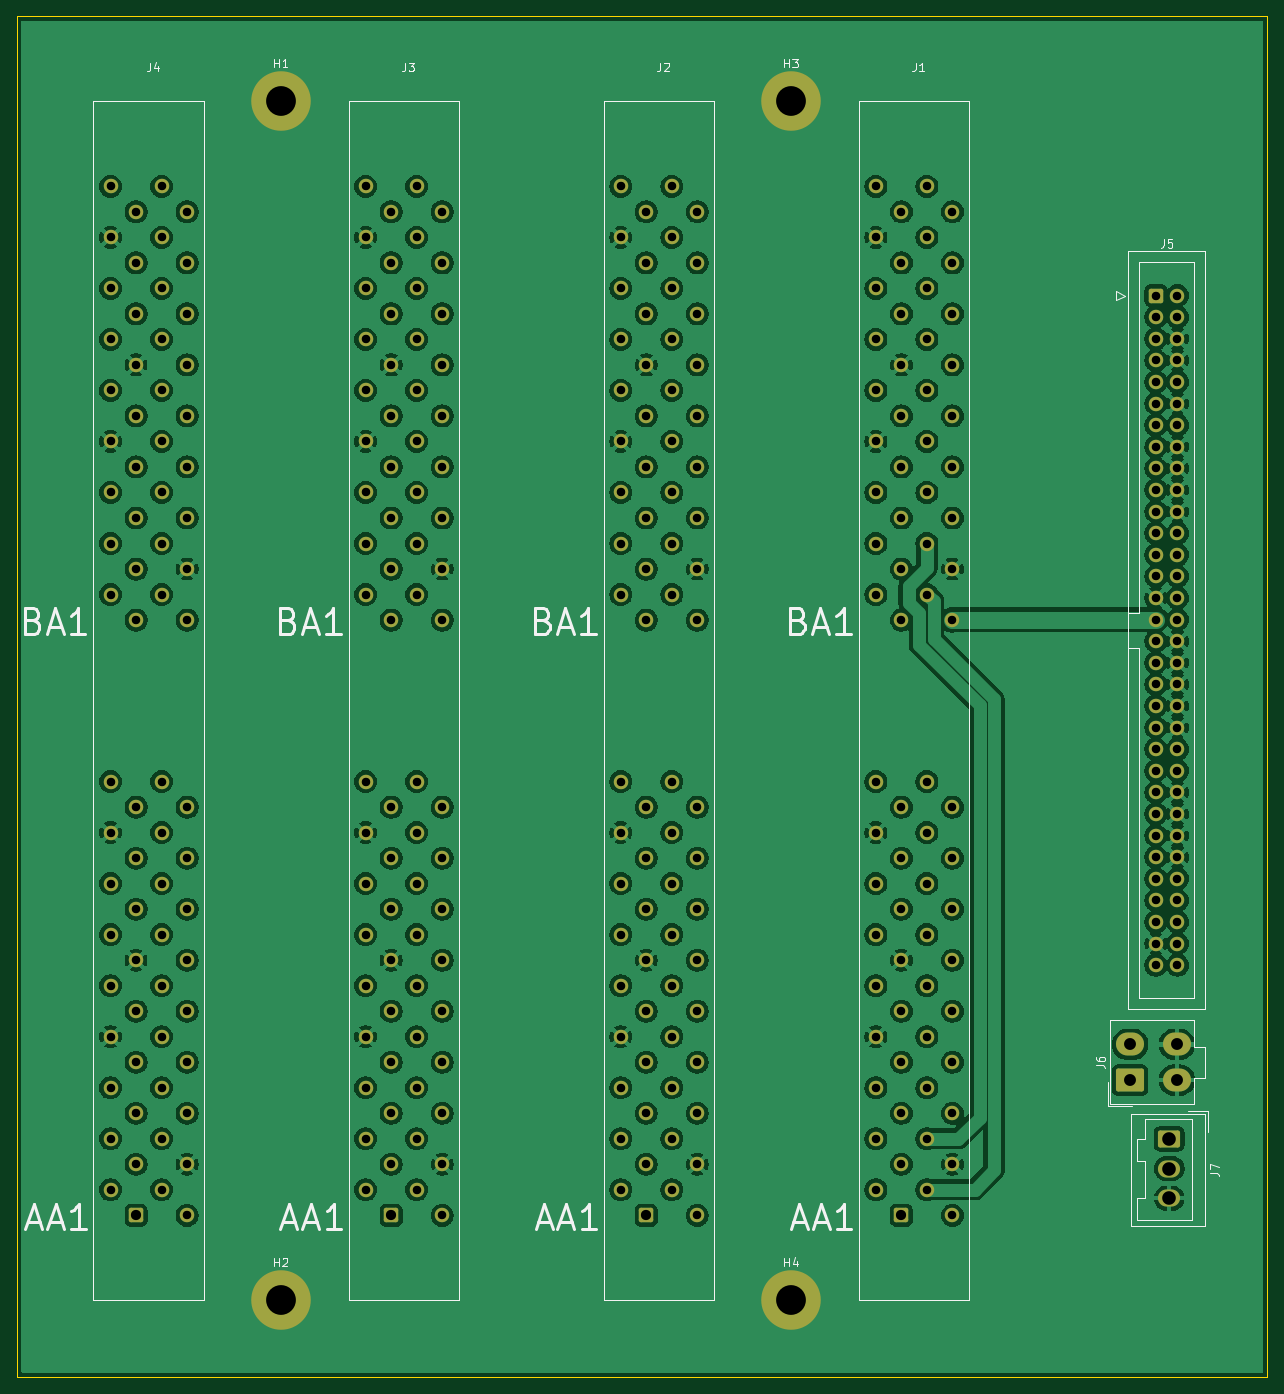
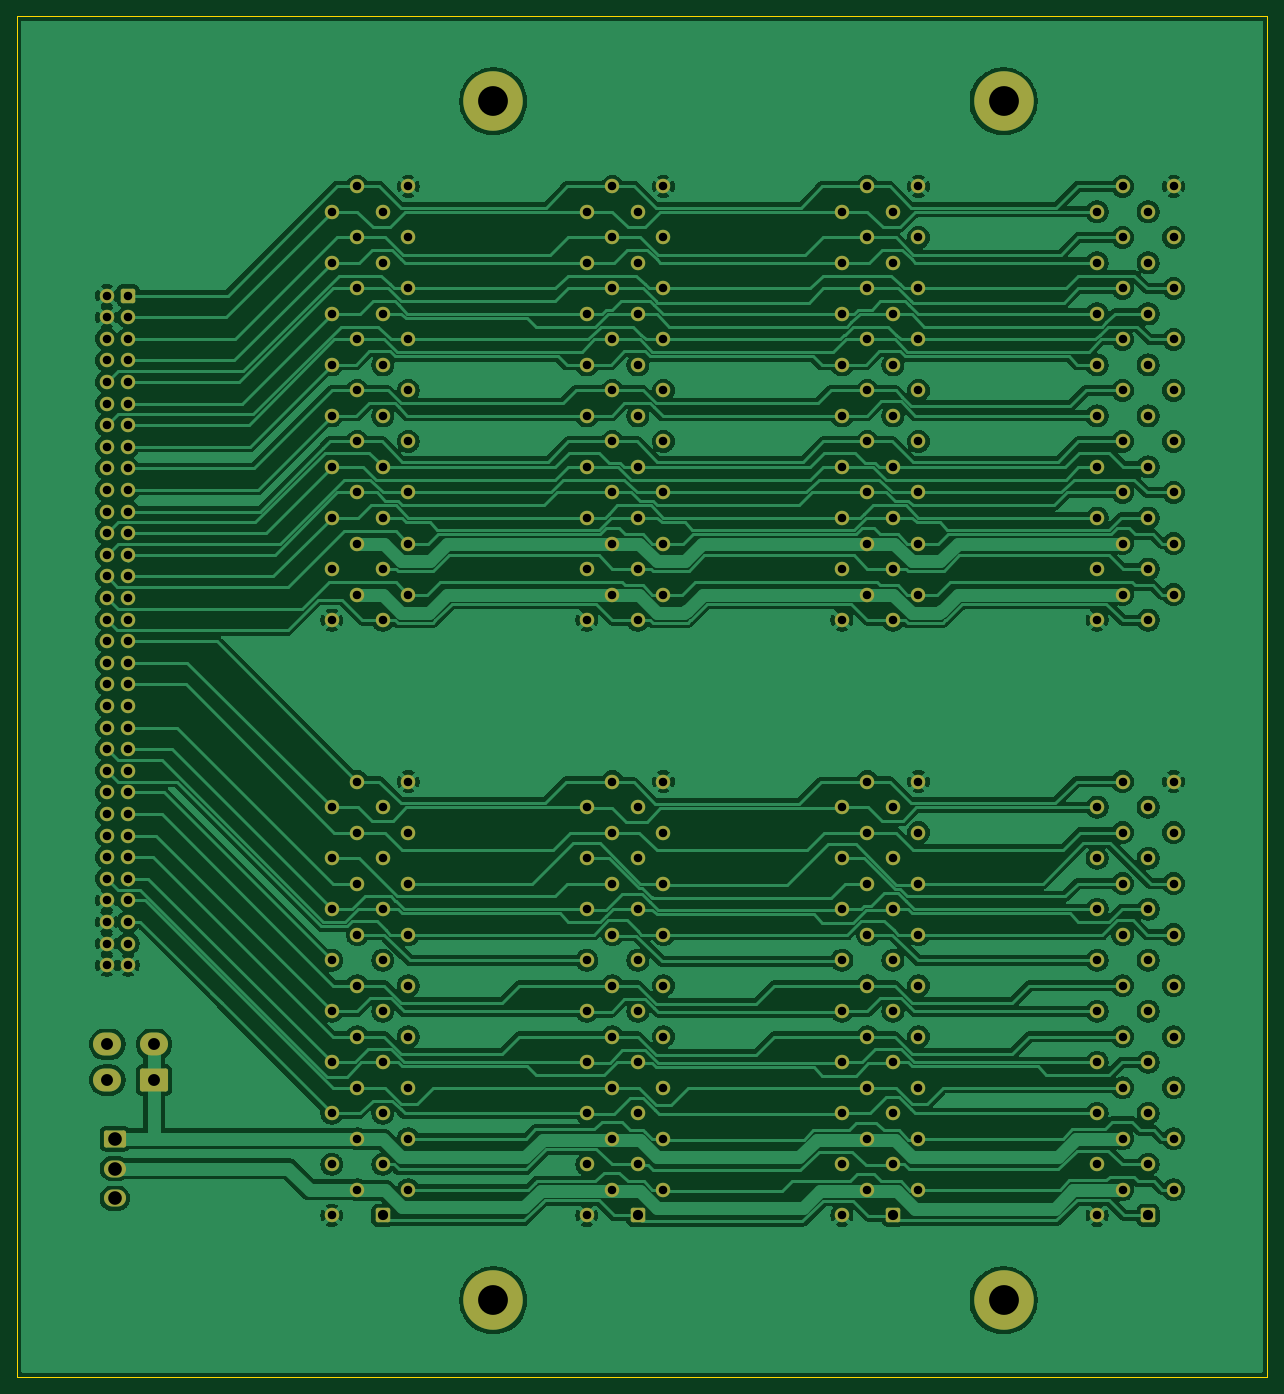
Circuit board: 10 layer files. Board 147.0 x 160.0 mm.
- bottom_copper: QBus-B_Cu.gbl (367222 bytes)
- bottom_mask: QBus-B_Mask.gbs (10935 bytes)
- paste: QBus-B_Paste.gbp (446 bytes)
- outline: QBus-Edge_Cuts.gm1 (600 bytes)
- top_copper: QBus-F_Cu.gtl (594004 bytes)
- top_mask: QBus-F_Mask.gts (10935 bytes)
- paste: QBus-F_Paste.gtp (446 bytes)
- top_silk: QBus-F_Silkscreen.gto (18118 bytes)
- drill: QBus-NPTH.drl (264 bytes)
- drill: QBus-PTH.drl (6240 bytes)

=== bottom_copper: QBus-B_Cu.gbl (367222 bytes, source omitted) ===
=== bottom_mask: QBus-B_Mask.gbs (10935 bytes, source omitted) ===
=== paste: QBus-B_Paste.gbp ===
%TF.GenerationSoftware,KiCad,Pcbnew,10.0.5*%
%TF.CreationDate,2026-11-01T21:15:24+03:00*%
%TF.ProjectId,QBus,51427573-2e6b-4696-9361-645f70636258,1*%
%TF.SameCoordinates,Original*%
%TF.FileFunction,Paste,Bot*%
%TF.FilePolarity,Positive*%
%FSLAX46Y46*%
G04 Gerber Fmt 4.6, Leading zero omitted, Abs format (unit mm)*
G04 Created by KiCad (PCBNEW 10.0.5) date 2026-11-01 21:15:24*
%MOMM*%
%LPD*%
G01*
G04 APERTURE LIST*
G04 APERTURE END LIST*
M02*

=== outline: QBus-Edge_Cuts.gm1 ===
%TF.GenerationSoftware,KiCad,Pcbnew,10.0.5*%
%TF.CreationDate,2026-11-01T21:15:24+03:00*%
%TF.ProjectId,QBus,51427573-2e6b-4696-9361-645f70636258,1*%
%TF.SameCoordinates,Original*%
%TF.FileFunction,Profile,NP*%
%FSLAX46Y46*%
G04 Gerber Fmt 4.6, Leading zero omitted, Abs format (unit mm)*
G04 Created by KiCad (PCBNEW 10.0.5) date 2026-11-01 21:15:24*
%MOMM*%
%LPD*%
G01*
G04 APERTURE LIST*
%TA.AperFunction,Profile*%
%ADD10C,0.050000*%
%TD*%
G04 APERTURE END LIST*
D10*
X30773000Y-70500000D02*
X177773000Y-70500000D01*
X177773000Y-230500000D01*
X30773000Y-230500000D01*
X30773000Y-70500000D01*
M02*

=== top_copper: QBus-F_Cu.gtl (594004 bytes, source omitted) ===
=== top_mask: QBus-F_Mask.gts (10935 bytes, source omitted) ===
=== paste: QBus-F_Paste.gtp ===
%TF.GenerationSoftware,KiCad,Pcbnew,10.0.5*%
%TF.CreationDate,2026-11-01T21:15:24+03:00*%
%TF.ProjectId,QBus,51427573-2e6b-4696-9361-645f70636258,1*%
%TF.SameCoordinates,Original*%
%TF.FileFunction,Paste,Top*%
%TF.FilePolarity,Positive*%
%FSLAX46Y46*%
G04 Gerber Fmt 4.6, Leading zero omitted, Abs format (unit mm)*
G04 Created by KiCad (PCBNEW 10.0.5) date 2026-11-01 21:15:24*
%MOMM*%
%LPD*%
G01*
G04 APERTURE LIST*
G04 APERTURE END LIST*
M02*

=== top_silk: QBus-F_Silkscreen.gto (18118 bytes, source omitted) ===
=== drill: QBus-NPTH.drl ===
M48
; DRILL file KiCad 10.0.5 date 2026-11-01T21:15:26
; FORMAT={-:-/ absolute / metric / decimal}
; #@! TF.CreationDate,2026-11-01T21:15:26+03:00
; #@! TF.GenerationSoftware,Kicad,Pcbnew,10.0.5
; #@! TF.FileFunction,NonPlated,1,2,NPTH
FMAT,2
METRIC
%
G90
G05
M30

=== drill: QBus-PTH.drl (6240 bytes, source omitted) ===
